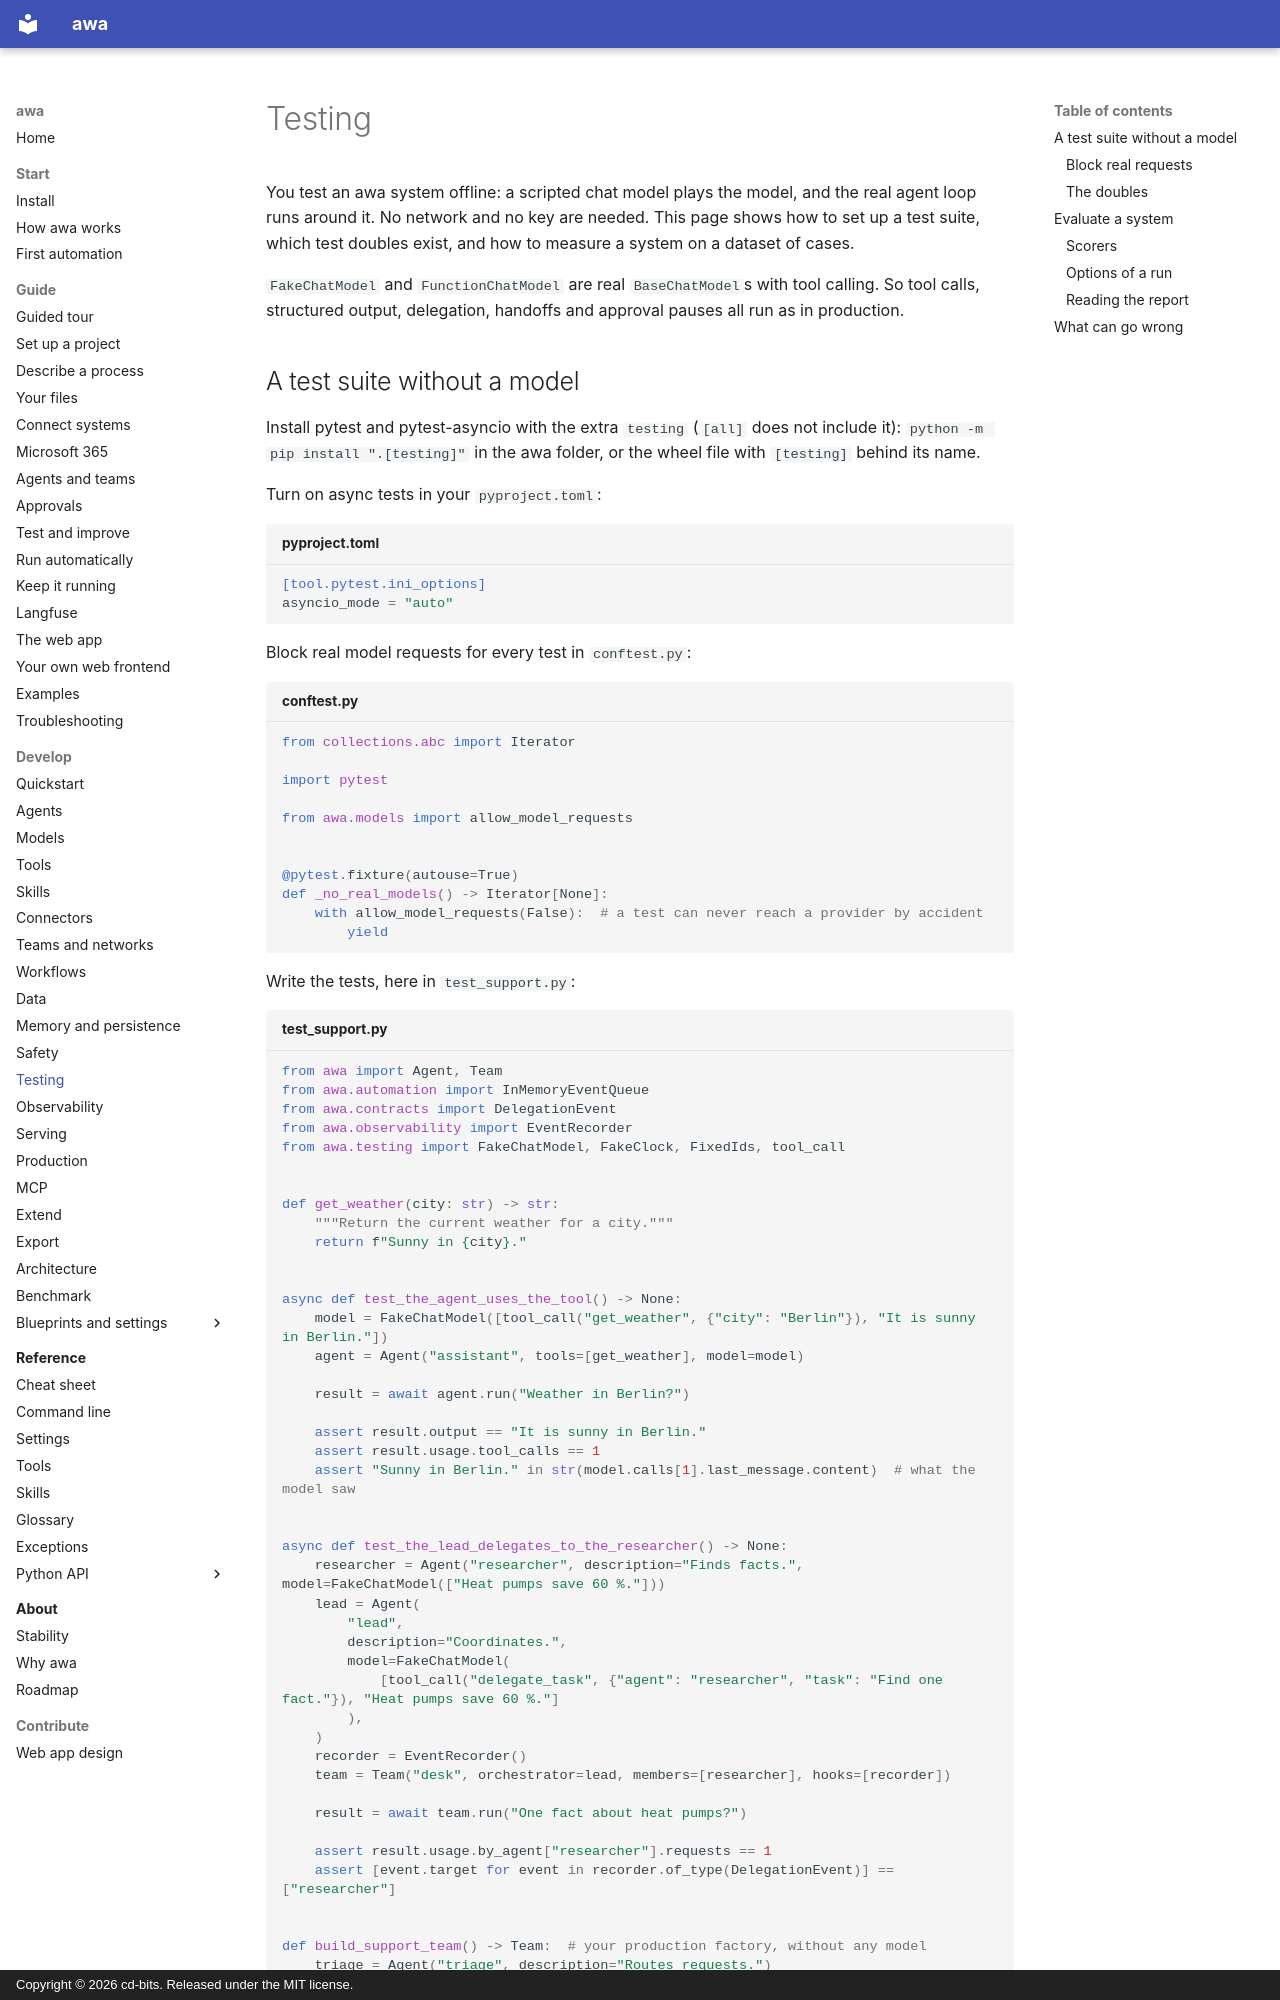

repository: awa-projekt/multiagent_orchestration · page: develop/testing/index.html · generator: mkdocs · copyright: Copyright © 2026 cd-bits. Released under the MIT license.

# Testing

You test an awa system offline: a scripted chat model plays the model, and the real agent loop runs
around it. No network and no key are needed. This page shows how to set up a test suite, which test
doubles exist, and how to measure a system on a dataset of cases.

`FakeChatModel` and `FunctionChatModel` are real `BaseChatModel`s with tool calling. So tool calls,
structured output, delegation, handoffs and approval pauses all run as in production.
